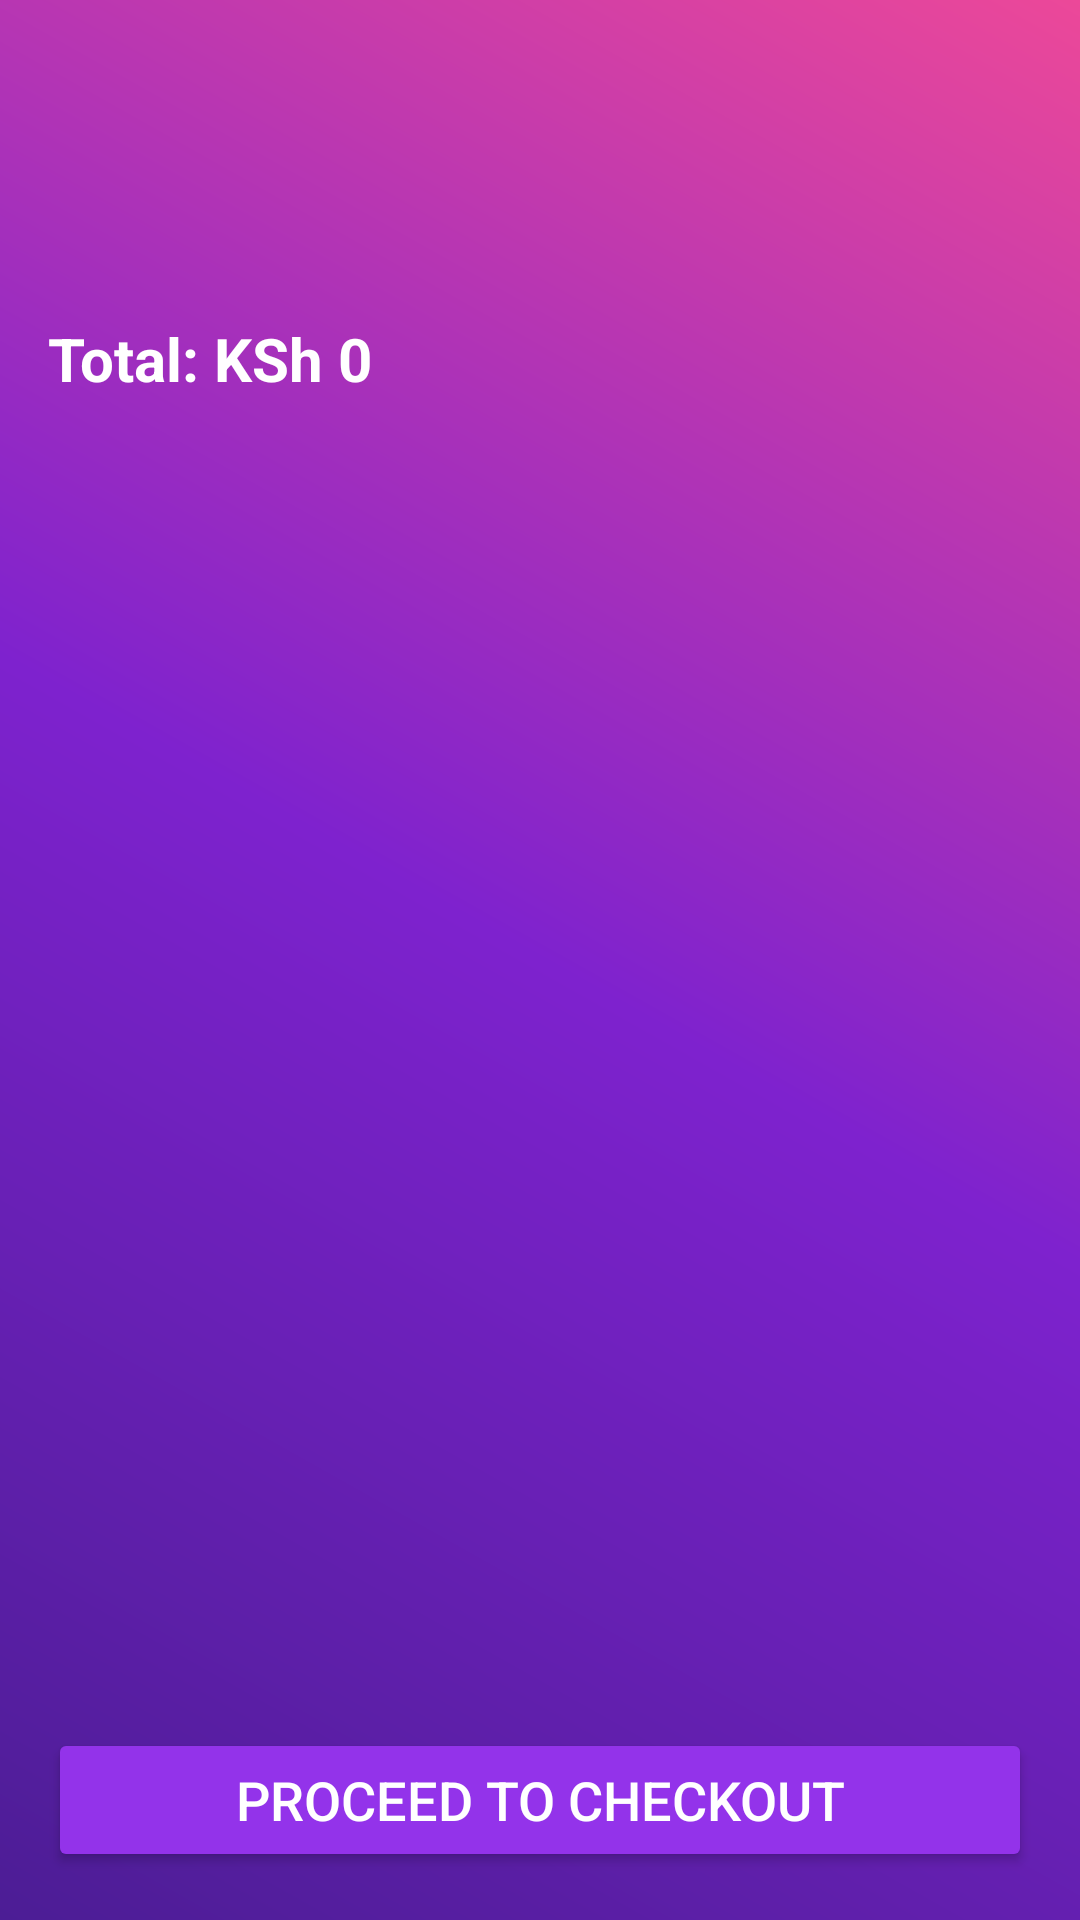

Here is an Android app screen rendered from its layout file. Give the layout XML and the strings, colors and styles it references.
<!-- AndroidManifest.xml: activity theme Theme.CinemaConnnect -->
<!-- res/layout/activity_snack_selection.xml -->
<?xml version="1.0" encoding="utf-8"?>
<LinearLayout xmlns:android="http://schemas.android.com/apk/res/android"
    xmlns:tools="http://schemas.android.com/tools"
    android:layout_width="match_parent"
    android:layout_height="match_parent"
    android:orientation="vertical"
    android:background="@drawable/gradient_bg"
    android:padding="16dp">

    <TextView
        android:id="@+id/totalSnackPrice"
        android:layout_width="match_parent"
        android:layout_height="51dp"
        android:layout_marginBottom="10dp"
        android:layout_marginTop = "90dp"
        android:text="Total: KSh 0"
        android:textColor="@android:color/white"
        android:textSize="20sp"
        android:textStyle="bold"
        tools:text="Total: KSh 250" />

    <androidx.recyclerview.widget.RecyclerView
        android:id="@+id/snackRecycler"
        android:layout_width="match_parent"
        android:layout_height="433dp"
        android:layout_weight="1"
        android:contentDescription="@string/snack_list"
        android:paddingBottom="10dp"
        tools:listitem="@layout/item_snack" />

    <Button
        android:id="@+id/btnProceed"
        android:layout_width="match_parent"
        android:layout_height="wrap_content"
        android:layout_marginTop="10dp"
        android:text="Proceed to Checkout"
        android:textColor="@android:color/white"
        android:textSize="18sp"
        android:backgroundTint="#9333EA" />

</LinearLayout>
<!-- res/layout/item_snack.xml (included above) -->
<?xml version="1.0" encoding="utf-8"?>
<LinearLayout xmlns:android="http://schemas.android.com/apk/res/android"
    android:orientation="vertical"
    android:padding="12dp"
    android:layout_width="match_parent"
    android:layout_height="wrap_content"
    android:background="#FFFFFF"
    android:elevation="4dp"
    android:gravity="center"
    android:layout_margin="8dp">

    <TextView
        android:id="@+id/snackEmoji"
        android:layout_width="wrap_content"
        android:layout_height="wrap_content"
        android:text="🍿"
        android:textSize="35sp"/>

    <TextView
        android:id="@+id/snackName"
        android:layout_width="wrap_content"
        android:layout_height="wrap_content"
        android:text="Popcorn"
        android:textStyle="bold"
        android:textSize="16sp"
        android:textColor="@color/black"
        android:layout_marginTop="4dp"/>

    <TextView
        android:id="@+id/snackPrice"
        android:layout_width="wrap_content"
        android:layout_height="wrap_content"
        android:text="KSh 250"
        android:textStyle="bold"
        android:textColor="@color/black"
        android:layout_marginTop="4dp"/>

</LinearLayout>
<!-- resources referenced by this layout -->
<resources>
  <!-- drawable gradient_bg (drawable) -->
  <?xml version="1.0" encoding="utf-8"?>
  <shape xmlns:android="http://schemas.android.com/apk/res/android"
      android:shape="rectangle">
  <gradient
      android:angle="45"
      android:startColor="#4C1D95"
      android:centerColor="#7E22CE"
      android:endColor="#EC4899"
      android:type="linear" />
  </shape>
  <string name="snack_list">Snack list</string>
  <style name="Theme.CinemaConnnect" parent="Base.Theme.CinemaConnnect" />
  <style name="Base.Theme.CinemaConnnect" parent="Theme.Material3.DayNight.NoActionBar">
          
          
      </style>
  <!-- not gathered from this repository: default colours our renderer supplied (Android Studio template values) -->
  <color name="black">#FF000000</color>
</resources>
